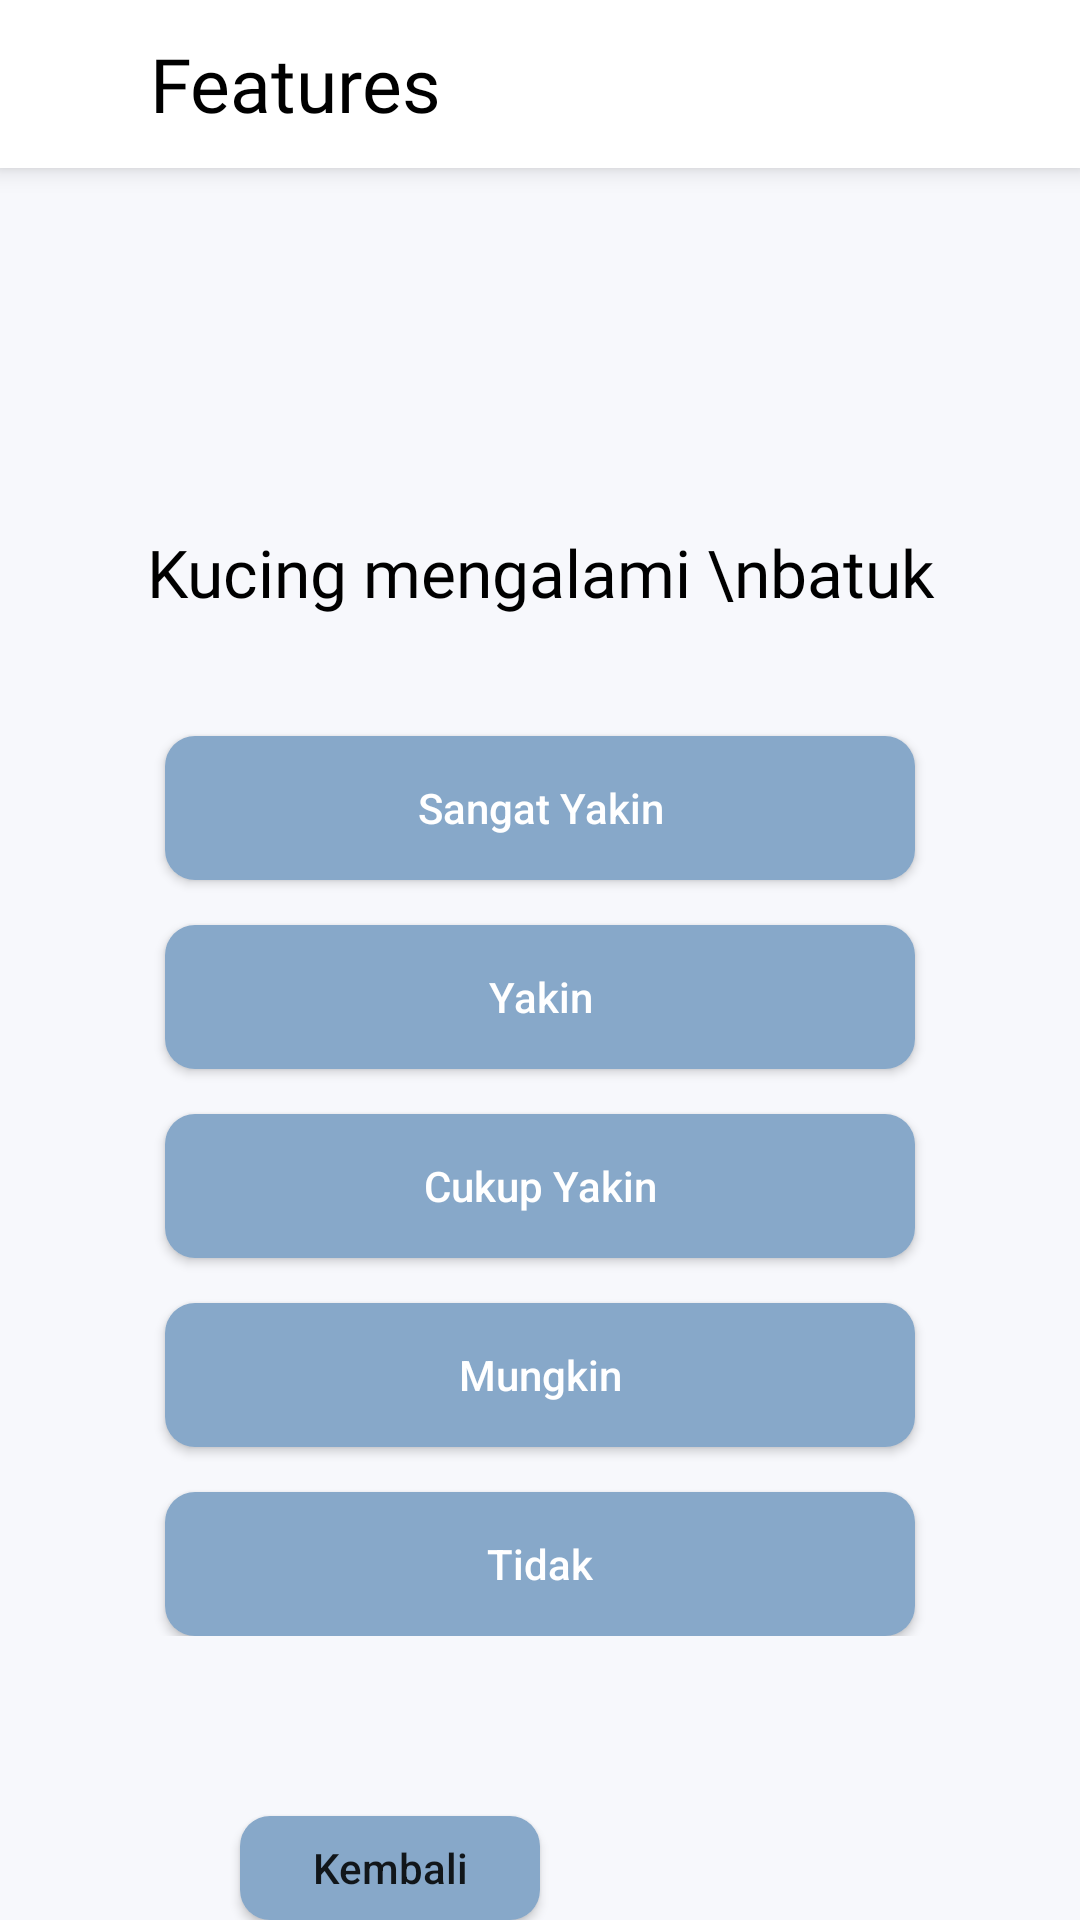

Here is an Android app screen rendered from its layout file. Give the layout XML and the strings, colors and styles it references.
<!-- AndroidManifest.xml: application theme AppTheme -->
<!-- res/layout/activity_q2.xml -->
<?xml version="1.0" encoding="utf-8"?>
<LinearLayout xmlns:android="http://schemas.android.com/apk/res/android"
    xmlns:app="http://schemas.android.com/apk/res-auto"
    xmlns:tools="http://schemas.android.com/tools"
    android:layout_width="match_parent"
    android:layout_height="match_parent"
    android:background="#f7f8fc"
    tools:context=".Q2Activity"
    android:orientation="vertical">

    <androidx.appcompat.widget.Toolbar
        android:id="@+id/toolbar"
        android:layout_width="match_parent"
        android:layout_height="56dp"
        android:elevation="5dp"
        android:background="#ffffff">

        <ImageButton
            android:id="@+id/imgB_back"
            android:layout_width="wrap_content"
            android:layout_height="wrap_content"
            android:background="@drawable/circle_hover"
            android:src="@drawable/ic_back_arrow"/>

        <TextView
            android:layout_width="wrap_content"
            android:layout_height="wrap_content"
            android:layout_marginLeft="50dp"
            android:layout_gravity="left"
            android:text="Features"
            android:textSize="25sp"
            android:textColor="#000000"
            android:fontFamily="@font/bold"/>

    </androidx.appcompat.widget.Toolbar>


    <LinearLayout
        android:layout_width="match_parent"
        android:layout_height="wrap_content"
        android:background="#f7f8fc"
        android:orientation="vertical">

    <TextView
        android:text="Kucing mengalami \nbatuk"
        android:gravity="center_horizontal"
        android:layout_marginTop="120dp"
        android:fontFamily="@font/regular"
        android:textColor="#000"
        android:textSize="22sp"
        android:layout_width="match_parent"
        android:layout_height="wrap_content"/>


    <Button
        android:layout_width="250dp"
        android:layout_height="wrap_content"
        android:layout_gravity="center_horizontal"
        android:layout_marginTop="40dp"
        android:background="@drawable/circle_hover"
        android:drawableTint="@color/button_kuesioner"
        android:text="Sangat Yakin"
        android:textAllCaps="false"
        android:textColor="#fff"
        android:theme="@style/Widget.AppCompat.Button.Borderless"/>

    <Button
        android:layout_width="250dp"
        android:layout_height="wrap_content"
        android:layout_gravity="center_horizontal"
        android:layout_marginTop="15dp"
        android:background="@drawable/circle_hover"
        android:drawableTint="@color/button_kuesioner"
        android:text="Yakin"
        android:textAllCaps="false"
        android:textColor="#fff"
        android:theme="@style/Widget.AppCompat.Button.Borderless"/>

    <Button
        android:layout_width="250dp"
        android:layout_height="wrap_content"
        android:layout_gravity="center_horizontal"
        android:layout_marginTop="15dp"
        android:background="@drawable/circle_hover"
        android:drawableTint="@color/button_kuesioner"
        android:text="Cukup Yakin"
        android:textAllCaps="false"
        android:textColor="#fff"
        android:theme="@style/Widget.AppCompat.Button.Borderless"/>

    <Button
        android:layout_width="250dp"
        android:layout_height="wrap_content"
        android:layout_gravity="center_horizontal"
        android:layout_marginTop="15dp"
        android:background="@drawable/circle_hover"
        android:drawableTint="@color/button_kuesioner"
        android:text="Mungkin"
        android:textAllCaps="false"
        android:textColor="#fff"
        android:theme="@style/Widget.AppCompat.Button.Borderless"/>

    <Button
        android:layout_width="250dp"
        android:layout_height="wrap_content"
        android:layout_gravity="center_horizontal"
        android:layout_marginTop="15dp"
        android:background="@drawable/circle_hover"
        android:drawableTint="@color/button_kuesioner"
        android:text="Tidak"
        android:textAllCaps="false"
        android:textColor="#fff"
        android:theme="@style/Widget.AppCompat.Button.Borderless"/>

    </LinearLayout>

    <LinearLayout
        android:layout_width="match_parent"
        android:layout_height="match_parent"
        android:orientation="horizontal">

        <Button
            android:id="@+id/Kembali_2"
            android:text="Kembali"
            android:layout_width="100dp"
            android:layout_height="wrap_content"
            android:layout_marginTop="60dp"
            android:layout_marginStart="80dp"
            android:textAllCaps="false"
            android:drawableRight="@drawable/ic_next_arrow"
            android:background="@drawable/circle_hover"
            android:theme="@style/Widget.AppCompat.Button.Borderless"/>


    </LinearLayout>




</LinearLayout>
<!-- resources referenced by this layout -->
<resources>
  <color name="button_kuesioner">#87a8c9</color>
  <!-- drawable circle_hover (drawable-v24) -->
  <?xml version="1.0" encoding="utf-8"?>
  <shape xmlns:android="http://schemas.android.com/apk/res/android">
  
      <solid android:color="@color/button_kuesioner" />
      <corners android:topLeftRadius="10dp"
          android:topRightRadius="10dp"
          android:bottomLeftRadius="10dp"
          android:bottomRightRadius="10dp"/>
  
  </shape>
  <style name="AppTheme" parent="Theme.AppCompat.Light.NoActionBar">
          
          <item name="colorPrimary">@color/colorPrimary</item>
          <item name="colorPrimaryDark">@color/colorPrimaryDark</item>
          <item name="colorAccent">@color/colorAccent</item>
      </style>
  <color name="colorPrimary">#FFEB3B</color>
  <color name="colorPrimaryDark">#3F51B5</color>
  <color name="colorAccent">#4D8BCA</color>
</resources>
